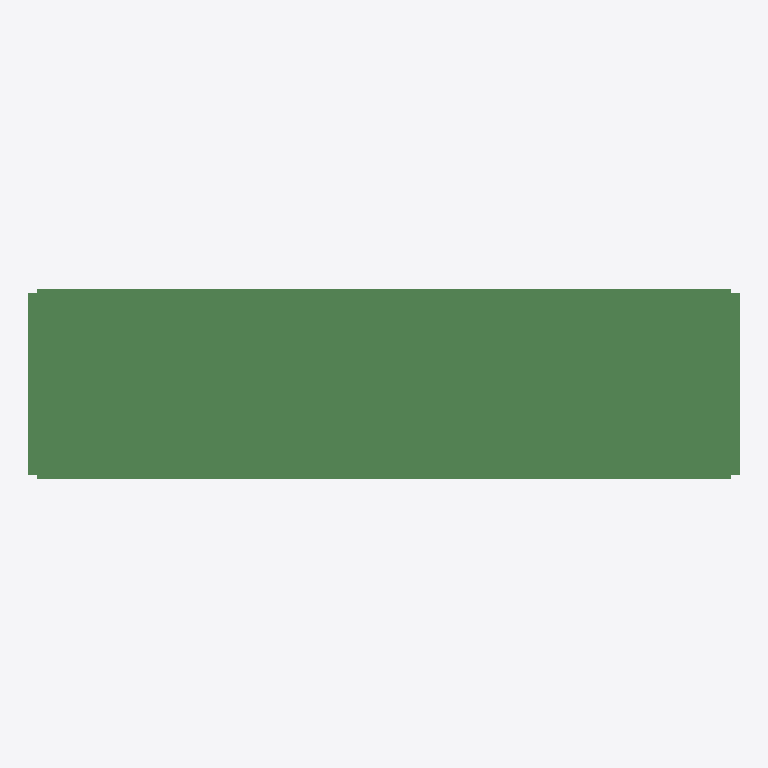
Plan cut of the same IFC building model at storey 'floor#1' (level 0.00 m, cut at 1.40 m), seen from above with north up, elements coloured by IFC class (only those large enough to see are counted): 250 beams (green). No cut surface shows.
Extent 41.0 m × 11.0 m × 2.1 m (x, y, z). Storeys (1): floor#1 at 0.00 m. Elements (818): 818 IfcBeam.

HEADER;
FILE_DESCRIPTION(('model build from MIDAS'),'2;1');
FILE_NAME('','2026-06-10T16:11:47',(),(),'','','');
FILE_SCHEMA(('IFC2X3'));
ENDSEC;
DATA;
#7=IFCPROJECT('0GQS6dgQzCy8EIOr8dT5pp',#1,'D_40_2L_OF_P_Superstructure',$,$,'D_40_2L_OF_P_Superstructure',$,(),#8);
#10=IFCSITE('2G0lHiFrX66gE5Zy1Jemm1',#1,'The site',$,$,#11,#16,$,.ELEMENT.,$,$,$,$,$);
#24=IFCBUILDING('1OjMc5SfT08hEDs7Miu6NP',#1,'The building',$,$,#25,#30,$,.ELEMENT.,$,$,$);
#38=IFCBUILDINGSTOREY('34EZl_n4fD6RbD1bIuF$ND',#1,'floor#1',$,$,#39,#44,$,.ELEMENT.,-2.43);
#2739=IFCBEAM('3$Uxbwk5j6rvwpjZsnV52T',#1,'Beam#45',$,$,#2740,#2745,$);
#12377=IFCBEAM('1an6pqbhL8bwVdZ8Kn8yMG',#1,'Beam#323',$,$,#12378,#12383,$);
#5179=IFCBEAM('06PqPuzyLCa9ENYJ_5wYF6',#1,'Beam#85',$,$,#5180,#5185,$);
#6399=IFCBEAM('1Ob89BnPTE7Qtrq9IjEzpP',#1,'Beam#105',$,$,#6400,#6405,$);
#11516=IFCBEAM('0i9$YF__rAYh0ZJdxfUuJy',#1,'Beam#282',$,$,#11517,#11522,$);
#6216=IFCBEAM('3nJ$0eC4j1xQ3qln0IDsCb',#1,'Beam#102',$,$,#6217,#6222,$);
#5850=IFCBEAM('32zsLetiv0rwPww7jKipti',#1,'Beam#96',$,$,#5851,#5856,$);
#6582=IFCBEAM('2r_JhpN8n1WhUTF4hIJ0Kn',#1,'Beam#108',$,$,#6583,#6588,$);
#3776=IFCBEAM('3HJIqOzGfDE9aYx7d26fZg',#1,'Beam#62',$,$,#3777,#3782,$);
#3959=IFCBEAM('25Bpq5ncn8lBdmxvsZmIy$',#1,'Beam#65',$,$,#3960,#3965,$);
#6033=IFCBEAM('3fFskjDwH7uOdKp4vvURlP',#1,'Beam#99',$,$,#6034,#6039,$);
#6948=IFCBEAM('1QxDgRLd1COvX4cK_0$B27',#1,'Beam#114',$,$,#6949,#6954,$);
#1153=IFCBEAM('1dC7SiEMjCcgCVpkN9A1v$',#1,'Beam#19',$,$,#1154,#1159,$);
#5484=IFCBEAM('2Ml47Np7b6Y8EbyJX5Z9xk',#1,'Beam#90',$,$,#5485,#5490,$);
#7070=IFCBEAM('3$a7k2AUP1jQQdQ2www6Tn',#1,'Beam#116',$,$,#7071,#7076,$);
#3410=IFCBEAM('1dvP0i8aP26uPCTmF8Bsxj',#1,'Beam#56',$,$,#3411,#3416,$);
#3593=IFCBEAM('2uR16xD5n3nQTyY_Rod7Bw',#1,'Beam#59',$,$,#3594,#3599,$);
#4325=IFCBEAM('006hZe5SvA_BbsLN4QPdwH',#1,'Beam#71',$,$,#4326,#4331,$);
#6765=IFCBEAM('2tPRsXM$16XQ9XZUcID$c7',#1,'Beam#111',$,$,#6766,#6771,$);
#4142=IFCBEAM('1Bk3mE2GfEUATnQZ79VyXo',#1,'Beam#68',$,$,#4143,#4148,$);
#5301=IFCBEAM('1gXkSPDP977Q01L6v2Gv50',#1,'Beam#87',$,$,#5302,#5307,$);
#1519=IFCBEAM('20IUQk_i91_Q21a6CZcmAt',#1,'Beam#25',$,$,#1520,#1525,$);
#8656=IFCBEAM('1zgPuLUQrB8vWnAvrgH_Ma',#1,'Beam#142',$,$,#8657,#8662,$);
#1336=IFCBEAM('1ePp$XmjPCF96S4wMcWaQL',#1,'Beam#22',$,$,#1337,#1342,$);
#3044=IFCBEAM('2EM9j25jf5bu7Q9ATlEHzh',#1,'Beam#50',$,$,#3045,#3050,$);
#9205=IFCBEAM('37XLY4QdjFqvkBjkqC6sio',#1,'Beam#151',$,$,#9206,#9211,$);
#970=IFCBEAM('3bSfMVHb9FiAw$QZJDxJUO',#1,'Beam#16',$,$,#971,#976,$);
#1702=IFCBEAM('2nt$aJ3615kh_GSBomz9o3',#1,'Beam#28',$,$,#1703,#1708,$);
#7253=IFCBEAM('3leMyBeUT4TRkHFlIKAwlY',#1,'Beam#119',$,$,#7254,#7259,$);
#299=IFCBEAM('2lVjO1qbv9fQ1_vc6dLnpu',#1,'Beam#5',$,$,#300,#305,$);
#2373=IFCBEAM('1j1p$tUh9Clfj2I5iZO1IF',#1,'Beam#39',$,$,#2374,#2379,$);
#4630=IFCBEAM('3VjUuF42PCEwUKDjdA1gif',#1,'Beam#76',$,$,#4631,#4636,$);
#7619=IFCBEAM('3xYtX1PHjEvxSoVjaYMvkt',#1,'Beam#125',$,$,#7620,#7625,$);
#3227=IFCBEAM('2sjQ6pnar0HBYZ47QifQ8M',#1,'Beam#53',$,$,#3228,#3233,$);
#4996=IFCBEAM('1XchZU8u13dBlFF9ZF0DR8',#1,'Beam#82',$,$,#4997,#5002,$);
#5667=IFCBEAM('2Ovz2rIZT1qOLfsw0NzXua',#1,'Beam#93',$,$,#5668,#5673,$);
#9022=IFCBEAM('0QdO$$Em984wub24cCLoFF',#1,'Beam#148',$,$,#9023,#9028,$);
#2556=IFCBEAM('3oIBiPBfL5nuhqviZysTqI',#1,'Beam#42',$,$,#2557,#2562,$);
#4508=IFCBEAM('2t3qI77Yj978rc1gqJrd4C',#1,'Beam#74',$,$,#4509,#4514,$);
#4813=IFCBEAM('2vtgg6FybBBe_bixzK7XPV',#1,'Beam#79',$,$,#4814,#4819,$);
#2190=IFCBEAM('2EcdMyWxnFFuYHKfpa75qU',#1,'Beam#36',$,$,#2191,#2196,$);
#1885=IFCBEAM('1Ms1$ezBfB_f1hrOMD7RvL',#1,'Beam#31',$,$,#1886,#1891,$);
#2861=IFCBEAM('3eO4yobFD90hWFqDDYIj6g',#1,'Beam#47',$,$,#2862,#2867,$);
#604=IFCBEAM('298bW$HmX4XhXDP92vf6Mg',#1,'Beam#10',$,$,#605,#610,$);
#7924=IFCBEAM('17_GyCg2D7hOA3KI9hf9Sn',#1,'Beam#130',$,$,#7925,#7930,$);
#8290=IFCBEAM('0roR6iGJLCCxtz_clYDZL6',#1,'Beam#136',$,$,#8291,#8296,$);
#8473=IFCBEAM('3IgX1L3Jb9YRP4_Zfq1XcW',#1,'Beam#139',$,$,#8474,#8479,$);
#9388=IFCBEAM('1mTb$UyjLEGOCgS9KGsHPd',#1,'Beam#154',$,$,#9389,#9394,$);
#8107=IFCBEAM('3GECLE6r10KwCrKv$kdYnB',#1,'Beam#133',$,$,#8108,#8113,$);
#8839=IFCBEAM('0bZYfsha1EN89oA4oaDfyl',#1,'Beam#145',$,$,#8840,#8845,$);
#116=IFCBEAM('2n_fw5guX1aO13gic0uP_E',#1,'Beam#2',$,$,#117,#122,$);
#421=IFCBEAM('1Tnm043gDFaOAopHGmxnUT',#1,'Beam#7',$,$,#422,#427,$);
#7436=IFCBEAM('1a_SyCOyj11R61v6wKCu8$',#1,'Beam#122',$,$,#7437,#7442,$);
#7741=IFCBEAM('272BlhfbTDMg8gS$FaJlNs',#1,'Beam#127',$,$,#7742,#7747,$);
#2068=IFCBEAM('0OTUwL3Kf6eBjOcOcsBj1L',#1,'Beam#34',$,$,#2069,#2074,$);
#9693=IFCBEAM('2B2f$_mZrEUuDUtVSx1NCt',#1,'Beam#159',$,$,#9694,#9699,$);
#787=IFCBEAM('3ry9tz1pr2LPe31FBY1MyO',#1,'Beam#13',$,$,#788,#793,$);
#9510=IFCBEAM('33ZHWZZmf5EhItG1Cn6_6_',#1,'Beam#156',$,$,#9511,#9516,$);
#6338=IFCBEAM('33KttMjP5B28lVOD$EBfUs',#1,'Beam#104',$,$,#6339,#6344,$);
#3471=IFCBEAM('18GjagDTH18v9tVRg5Z5Vz',#1,'Beam#57',$,$,#3472,#3477,$);
#7131=IFCBEAM('1CsGEqyZXCrwZJizt7$FFs',#1,'Beam#117',$,$,#7132,#7137,$);
#6277=IFCBEAM('3Tl08eVJ1ETvVupABX0$fS',#1,'Beam#103',$,$,#6278,#6283,$);
#6826=IFCBEAM('0jjPXI1oHEg8CjEEfSPeKV',#1,'Beam#112',$,$,#6827,#6832,$);
#7192=IFCBEAM('26O7wwNrn6ggsH0g2mwKeA',#1,'Beam#118',$,$,#7193,#7198,$);
#3349=IFCBEAM('02QiBNsv16s93Kjb9gzTkj',#1,'Beam#55',$,$,#3350,#3355,$);
#6460=IFCBEAM('0NKiIh2QfENQIrNP1AT2ZQ',#1,'Beam#106',$,$,#6461,#6466,$);
#3654=IFCBEAM('11_viTz7n0yAKDtnUYDrQq',#1,'Beam#60',$,$,#3655,#3660,$);
#4752=IFCBEAM('0HA45v0Q1Af9H2udfalvSV',#1,'Beam#78',$,$,#4753,#4758,$);
#6643=IFCBEAM('29xtlbwJH37vEsGsnYJWgG',#1,'Beam#109',$,$,#6644,#6649,$);
#2678=IFCBEAM('0B_f5QGMHBZeDrmJm$Odql',#1,'Beam#44',$,$,#2679,#2684,$);
#4203=IFCBEAM('1yh6MrB6588hTvc3L0e$TT',#1,'Beam#69',$,$,#4204,#4209,$);
#5423=IFCBEAM('0PrG7z1U5AAuNBW_bk4fxu',#1,'Beam#89',$,$,#5424,#5429,$);
#5606=IFCBEAM('1_r51IxZ9F0PLZ5grV_d0c',#1,'Beam#92',$,$,#5607,#5612,$);
#5911=IFCBEAM('3at3Bk9Kn7Hh8JCwHgz8Lz',#1,'Beam#97',$,$,#5912,#5917,$);
#6521=IFCBEAM('1T$SBSEN17JxQpEQVejDR9',#1,'Beam#107',$,$,#6522,#6527,$);
#3532=IFCBEAM('17CHv86zz5jPYyI5vryR7F',#1,'Beam#58',$,$,#3533,#3538,$);
#3837=IFCBEAM('23k733BEnCzQgIWvRs8KX0',#1,'Beam#63',$,$,#3838,#3843,$);
#5118=IFCBEAM('28a7cVgL52ivrVes38DAx9',#1,'Beam#84',$,$,#5119,#5124,$);
#6887=IFCBEAM('2J_ztHheP7ng7aST0f7QN_',#1,'Beam#113',$,$,#6888,#6893,$);
#4081=IFCBEAM('2Ka4xxYPjEfOjhGiVVacXn',#1,'Beam#67',$,$,#4082,#4087,$);
#4447=IFCBEAM('25bvG0dOf4zAy6c7lznTNY',#1,'Beam#73',$,$,#4448,#4453,$);
#5240=IFCBEAM('03FeuuaXn0JPBq1S4nEbBj',#1,'Beam#86',$,$,#5241,#5246,$);
#3288=IFCBEAM('1hraXY$Wb7xRXjLp6Mo5MQ',#1,'Beam#54',$,$,#3289,#3294,$);
#5789=IFCBEAM('18e0Ln8756LPd7a3MbjlQw',#1,'Beam#95',$,$,#5790,#5795,$);
#2800=IFCBEAM('36lIcFb$jBfvaewpMJ4Yau',#1,'Beam#46',$,$,#2801,#2806,$);
#4691=IFCBEAM('1hSwV9nwj7uv3yX45okVHR',#1,'Beam#77',$,$,#4692,#4697,$);
#6094=IFCBEAM('29GJEl8H9C$QWkIRSEOUcY',#1,'Beam#100',$,$,#6095,#6100,$);
#6155=IFCBEAM('0YHqOxDPbD_O_jVlw$EtqY',#1,'Beam#101',$,$,#6156,#6161,$);
#8778=IFCBEAM('0$IjoQvir78vhPArjoXyAa',#1,'Beam#144',$,$,#8779,#8784,$);
#3166=IFCBEAM('3lYRdZr2r4If1QYKMvfnDb',#1,'Beam#52',$,$,#3167,#3172,$);
#5362=IFCBEAM('3iwY4mRwvANu4STD3pfZ4r',#1,'Beam#88',$,$,#5363,#5368,$);
#238=IFCBEAM('3unfHOhr5BfQf4O$Ynozr$',#1,'Beam#4',$,$,#239,#244,$);
#1031=IFCBEAM('2AaoYFYKP4EuUgneiBq93l',#1,'Beam#17',$,$,#1032,#1037,$);
#5728=IFCBEAM('2KQ2Km1_T3e8EQEz4qM3KX',#1,'Beam#94',$,$,#5729,#5734,$);
#5972=IFCBEAM('1b0oiBdhT3jAnPz7cXGKGm',#1,'Beam#98',$,$,#5973,#5978,$);
#2617=IFCBEAM('0C4eNYrzP2NweFThd0_REY',#1,'Beam#43',$,$,#2618,#2623,$);
#2922=IFCBEAM('2Vu7e3yqb22AwX4Tc0Z5Aa',#1,'Beam#48',$,$,#2923,#2928,$);
#3715=IFCBEAM('3MLpU4v3r6$Av$TmXry32F',#1,'Beam#61',$,$,#3716,#3721,$);
#8961=IFCBEAM('2bU7s8Jez7B9CpjTfkxTxm',#1,'Beam#147',$,$,#8962,#8967,$);
#726=IFCBEAM('3$wlR9MQX2Ixf5ckQauOIU',#1,'Beam#12',$,$,#727,#732,$);
#848=IFCBEAM('1$3OZsb9T72PgUWWe3kR1B',#1,'Beam#14',$,$,#849,#854,$);
#2983=IFCBEAM('0frqbIWFD4pP3r7jwv1Ln7',#1,'Beam#49',$,$,#2984,#2989,$);
#5057=IFCBEAM('3uCsj4nWDDi8$cJPNTa5nR',#1,'Beam#83',$,$,#5058,#5063,$);
#909=IFCBEAM('2qCZvQJ559MOJPftiP5o4t',#1,'Beam#15',$,$,#910,#915,$);
#1641=IFCBEAM('1o8iAHyNjAw8Momuv7iOb$',#1,'Beam#27',$,$,#1642,#1647,$);
#4020=IFCBEAM('3CldLFKvjDnP8HW0FcUvsz',#1,'Beam#66',$,$,#4021,#4026,$);
#9083=IFCBEAM('0ogfoDp_z66ehTI1bDeRum',#1,'Beam#149',$,$,#9084,#9089,$);
#1458=IFCBEAM('1V7S95$Q93hQMWWVQwoq5n',#1,'Beam#24',$,$,#1459,#1464,$);
#1580=IFCBEAM('1JbacRtpn8LQceUMPHITyQ',#1,'Beam#26',$,$,#1581,#1586,$);
#2007=IFCBEAM('0xd657DFHAiua7g4WjJMnH',#1,'Beam#33',$,$,#2008,#2013,$);
#7009=IFCBEAM('3JhNeHAUHB6wfThOzHmjGq',#1,'Beam#115',$,$,#7010,#7015,$);
#1092=IFCBEAM('0OZgltzff23eVqIof96F8A',#1,'Beam#18',$,$,#1093,#1098,$);
#1275=IFCBEAM('2dGeEDfDT3eOgumijJdSuD',#1,'Beam#21',$,$,#1276,#1281,$);
#4386=IFCBEAM('2zs82XQc5FpQ8Pm5ETZzmb',#1,'Beam#72',$,$,#4387,#4392,$);
#4569=IFCBEAM('0xF7hhhur9s9efbGcvNhfd',#1,'Beam#75',$,$,#4570,#4575,$);
#8229=IFCBEAM('3AfPqrUkP6vu3txe6Ge9sX',#1,'Beam#135',$,$,#8230,#8235,$);
#1763=IFCBEAM('2F5LTUlU17Vuub_fH1Z8dq',#1,'Beam#29',$,$,#1764,#1769,$);
#1946=IFCBEAM('01vBRX1hj81gAvr2XSi5CD',#1,'Beam#32',$,$,#1947,#1952,$);
#7558=IFCBEAM('1CAz6pSCLDYfJgCbOYw9dL',#1,'Beam#124',$,$,#7559,#7564,$);
#8351=IFCBEAM('25m6OT_k9EQfqJxrVhhMWq',#1,'Beam#137',$,$,#8352,#8357,$);
#8534=IFCBEAM('2ANFBa2gjBVeqiVPaMnteA',#1,'Beam#140',$,$,#8535,#8540,$);
#8717=IFCBEAM('2uJlk1OqL49v3OynhN4nhc',#1,'Beam#143',$,$,#8718,#8723,$);
#9571=IFCBEAM('2_tHL5vgvFTx$GKXngZDkY',#1,'Beam#157',$,$,#9572,#9577,$);
#360=IFCBEAM('0d3vXCNgjDLeSiefeAc6Bm',#1,'Beam#6',$,$,#361,#366,$);
#2251=IFCBEAM('1IVNMAQPf559vEw5mes$Ne',#1,'Beam#37',$,$,#2252,#2257,$);
#8412=IFCBEAM('2O4gGWqj5Dev5j24ImDakM',#1,'Beam#138',$,$,#8413,#8418,$);
#8900=IFCBEAM('3coWVMz7n07hnkeyeuGW34',#1,'Beam#146',$,$,#8901,#8906,$);
#9327=IFCBEAM('2pjID846fBl8YYFMr2SEkg',#1,'Beam#153',$,$,#9328,#9333,$);
#482=IFCBEAM('0NOLqzF6H6gxYOFxQYFzPZ',#1,'Beam#8',$,$,#483,#488,$);
#7497=IFCBEAM('3qcTPRk$r5puDDP0N93VY4',#1,'Beam#123',$,$,#7498,#7503,$);
#7863=IFCBEAM('3W3SL7Ccz6we9YwWDToPYc',#1,'Beam#129',$,$,#7864,#7869,$);
#1214=IFCBEAM('3mwDfW0Sn1yuExTDwowAq8',#1,'Beam#20',$,$,#1215,#1220,$);
#2129=IFCBEAM('0E3q76_ZTCwOWJFqjb6EQ6',#1,'Beam#35',$,$,#2130,#2135,$);
#9632=IFCBEAM('20B6z1NWf5JAMonmMxFj3h',#1,'Beam#158',$,$,#9633,#9638,$);
#3898=IFCBEAM('3BxHkZ0sL3ee2$Bp1v9qxu',#1,'Beam#64',$,$,#3899,#3904,$);
#7680=IFCBEAM('3AmZHC9h1CSxKpO$SmSBpX',#1,'Beam#126',$,$,#7681,#7686,$);
#8046=IFCBEAM('0gGz8pCYXFifGedm1d8Ojc',#1,'Beam#132',$,$,#8047,#8052,$);
#8168=IFCBEAM('3tkmrXICv7iOf0NXT4$Xqd',#1,'Beam#134',$,$,#8169,#8174,$);
#1397=IFCBEAM('1LqFKcYD1C1ezL_4sPKeTZ',#1,'Beam#23',$,$,#1398,#1403,$);
#9266=IFCBEAM('16U5OpebX7Yg3b0OqYjmpm',#1,'Beam#152',$,$,#9267,#9272,$);
#2312=IFCBEAM('1j4tAxxirA38MbBoDfFTRT',#1,'Beam#38',$,$,#2313,#2318,$);
#7802=IFCBEAM('06cAt$MHb7TxUXUK861_f9',#1,'Beam#128',$,$,#7803,#7808,$);
#8595=IFCBEAM('3obRZ9$Mn9RuqWyB_Mc0m3',#1,'Beam#141',$,$,#8596,#8601,$);
#177=IFCBEAM('10aewTknb7cRfx$SOjF3o1',#1,'Beam#3',$,$,#178,#183,$);
#543=IFCBEAM('3oIaa66Nn9j9pbJJLofW4O',#1,'Beam#9',$,$,#544,#549,$);
#9449=IFCBEAM('0I03ponaD0S8Sa$fgTea_p',#1,'Beam#155',$,$,#9450,#9455,$);
#6704=IFCBEAM('22l4p1WmrCXvQBfRUiRXW1',#1,'Beam#110',$,$,#6705,#6710,$);
#4264=IFCBEAM('2t7jGSO8b6w8uvsnBmB3fK',#1,'Beam#70',$,$,#4265,#4270,$);
#1824=IFCBEAM('0yjwYpnnTF2u3MjM6oVTrY',#1,'Beam#30',$,$,#1825,#1830,$);
#9144=IFCBEAM('1oFlJhZTz6iOS_U4vyZIRR',#1,'Beam#150',$,$,#9145,#9150,$);
#13238=IFCBEAM('1ADYqQHwzEiBpreurc6VHj',#1,'Beam#364',$,$,#13239,#13244,$);
#10676=IFCBEAM('3LNyrNevT0x8SwyOTJXbx$',#1,'Beam#242',$,$,#10677,#10682,$);
#11537=IFCBEAM('3RZ2sk8LH3l9tlXazTDjwR',#1,'Beam#283',$,$,#11538,#11543,$);
#10907=IFCBEAM('2VttLPQSf1Ah5Fwrpi3oeA',#1,'Beam#253',$,$,#10908,#10913,$);
#4935=IFCBEAM('2SK9PrW3LCIuS4wivjhRII',#1,'Beam#81',$,$,#4936,#4941,$);
#11768=IFCBEAM('2icxabjp1F3B1$c2XgmoZ4',#1,'Beam#294',$,$,#11769,#11774,$);
#55=IFCBEAM('06pWwLpafEgh6otaWtAzrt',#1,'Beam#1',$,$,#56,#61,$);
#2495=IFCBEAM('2wVNevn7b2WPJn9oYV_olA',#1,'Beam#41',$,$,#2496,#2501,$);
#7375=IFCBEAM('3_0hTq5K50Z8utTZpehBzo',#1,'Beam#121',$,$,#7376,#7381,$);
#11558=IFCBEAM('2dGTwNriX2RxCZOSMGyD6P',#1,'Beam#284',$,$,#11559,#11564,$);
#10697=IFCBEAM('3tWIg5tNP3eejHkUNimup9',#1,'Beam#243',$,$,#10698,#10703,$);
#4874=IFCBEAM('03$7ZIefb3Wx09DlhrscCV',#1,'Beam#80',$,$,#4875,#4880,$);
#7314=IFCBEAM('255qSNYAb9493DRAQJQK37',#1,'Beam#120',$,$,#7315,#7320,$);
#18298=IFCBEAM('2GNDS9ejj9XgOXQLhwBse4',#1,'Beam#792',$,$,#18299,#18304,$);
#9754=IFCBEAM('1WxUYXizH2Wh3FaL9ApZsd',#1,'Beam#160',$,$,#9755,#9760,$);
#2434=IFCBEAM('1_jxpOPUv5YAQv9hA1D280',#1,'Beam#40',$,$,#2435,#2440,$);
#17480=IFCBEAM('06rpBUQX125gQO$TByu1tH',#1,'Beam#769',$,$,#17481,#17486,$);
#14099=IFCBEAM('2L2oAd0QXBdwiKx0EYkQTI',#1,'Beam#405',$,$,#14100,#14105,$);
#12398=IFCBEAM('2DJc8fcvrFTRwq9lnkiCj3',#1,'Beam#324',$,$,#12399,#12404,$);
#17928=IFCBEAM('1$m6d9w_HAyAG0h50lFRAw',#1,'Beam#778',$,$,#17929,#17934,$);
#12629=IFCBEAM('2tgUk5YDr2gAWV3vkqtZcR',#1,'Beam#335',$,$,#12630,#12635,$);
#12419=IFCBEAM('1V2ca8vzvF$e07zrzd8Xfl',#1,'Beam#325',$,$,#12420,#12425,$);
#10886=IFCBEAM('188jeu6of1$wRlm50Jgg27',#1,'Beam#252',$,$,#10887,#10892,$);
#17684=IFCBEAM('3U8VPOfKb7SP0$O1gXnM5$',#1,'Beam#773',$,$,#17685,#17690,$);
#12167=IFCBEAM('0JrHUmVnjBDeaRpscc1cXb',#1,'Beam#313',$,$,#12168,#12173,$);
#11306=IFCBEAM('2EIkhe1ebC68TcovqZhakx',#1,'Beam#272',$,$,#11307,#11312,$);
#11747=IFCBEAM('3AeOHtYk5FpQiIhBzSGGLi',#1,'Beam#293',$,$,#11748,#11753,$);
#5545=IFCBEAM('3Znxtycw504fG48KYcM123',#1,'Beam#91',$,$,#5546,#5551,$);
#3105=IFCBEAM('3hk0QkLt9CWuZaDVae67Ew',#1,'Beam#51',$,$,#3106,#3111,$);
#7985=IFCBEAM('1axTR_3wn4qAonDHxJ27hI',#1,'Beam#131',$,$,#7986,#7991,$);
#665=IFCBEAM('28l$lOoMH9g8qXP580pthT',#1,'Beam#11',$,$,#666,#671,$);
#22425=IFCBEAM('0uyk$e5YT0bhYPxXrVG$VP',#1,'Beam#999',$,$,#22426,#22431,$);
#24252=IFCBEAM('3WLmiNrczDABhZKVDh0aqk',#1,'Beam#1086',$,$,#24253,#24258,$);
#13259=IFCBEAM('3pZGAXbFL3p9ABfUPvUtX8',#1,'Beam#365',$,$,#13260,#13265,$);
#15821=IFCBEAM('2JW0pPeaL4qAIW2sdX_ei4',#1,'Beam#690',$,$,#15822,#15827,$);
#16262=IFCBEAM('3bVkLYilP7dhMfJ2Fwq6c2',#1,'Beam#711',$,$,#16263,#16268,$);
#13028=IFCBEAM('3RTICIIp5EUQBa6svCi8T_',#1,'Beam#354',$,$,#13029,#13034,$);
#13490=IFCBEAM('1wIFt1FbXEuv67ayFsjPzq',#1,'Beam#376',$,$,#13491,#13496,$);
#12608=IFCBEAM('2W2d4aZjH8Qfoh7wUekI5a',#1,'Beam#334',$,$,#12609,#12614,$);
#13280=IFCBEAM('2rZ_sLN2b4_PJxJCE6QMy8',#1,'Beam#366',$,$,#13281,#13286,$);
#15842=IFCBEAM('0triwlUGH5Lvg0AfWMhdee',#1,'Beam#691',$,$,#15843,#15848,$);
#18668=IFCBEAM('2KBVZzSBzC3RwxOGNIV8Yb',#1,'Beam#808',$,$,#18669,#18674,$);
#10655=IFCBEAM('2P4hm9KmDAxfNdD5poYbZ6',#1,'Beam#241',$,$,#10656,#10661,$);
#17060=IFCBEAM('3tgUXgOLT5SRRAh6viNc2_',#1,'Beam#749',$,$,#17061,#17066,$);
#16220=IFCBEAM('30vAwCWuj0Y99tE8stxDLY',#1,'Beam#709',$,$,#16221,#16226,$);
#13469=IFCBEAM('01TplEIrXDhOraNrD1iV_b',#1,'Beam#375',$,$,#13470,#13475,$);
#18073=IFCBEAM('1SlTf4Pgf7Owm9F6CQwEab',#1,'Beam#787',$,$,#18074,#18079,$);
#13889=IFCBEAM('1m$sgvMwj4GfCnv25$oDyi',#1,'Beam#395',$,$,#13890,#13895,$);
#17745=IFCBEAM('2JaVWx415DpQPkhDPpxECv',#1,'Beam#775',$,$,#17746,#17751,$);
#11579=IFCBEAM('3agYwzSLv1wO79mBXRFX54',#1,'Beam#285',$,$,#11580,#11585,$);
#12251=IFCBEAM('1$pIVNUvf7$9nf7Bw04P3u',#1,'Beam#317',$,$,#12252,#12257,$);
#11390=IFCBEAM('0rsdzT$nT3GOqHPjzJL050',#1,'Beam#276',$,$,#11391,#11396,$);
#11453=IFCBEAM('3YhNlrqv18j8151wESK23K',#1,'Beam#279',$,$,#11454,#11459,$);
#11831=IFCBEAM('3E76nNT8b7PBZX4kyoDK8g',#1,'Beam#297',$,$,#11832,#11837,$);
#11705=IFCBEAM('1bkb3_2Y509vW4CmjNDA_f',#1,'Beam#291',$,$,#11706,#11711,$);
#11495=IFCBEAM('2KDZhEbDv4ggC62UBVZ$pM',#1,'Beam#281',$,$,#11496,#11501,$);
#12209=IFCBEAM('0RiR5YTRvEVxgOT1EUuCE5',#1,'Beam#315',$,$,#12210,#12215,$);
#17501=IFCBEAM('1jyMSu0LH4_hKVS6ITqMnH',#1,'Beam#770',$,$,#17502,#17507,$);
#19632=IFCBEAM('3IK5wjpyb9CvgelWt58xgl',#1,'Beam#859',$,$,#19633,#19638,$);
#11096=IFCBEAM('1x8CLlJVD20BxiU5s1jt_l',#1,'Beam#262',$,$,#11097,#11102,$);
#10823=IFCBEAM('1Z41JJU8n4mx2ecLB9uSuU',#1,'Beam#249',$,$,#10824,#10829,$);
#12020=IFCBEAM('2F5z6fxhTEHfhKcjqSmy0l',#1,'Beam#306',$,$,#12021,#12026,$);
#18792=IFCBEAM('3XsYD8siz5GAuUZNuId5i_',#1,'Beam#818',$,$,#18793,#18798,$);
#9815=IFCBEAM('1LUj6_en54IBmdk3Gg$cnl',#1,'Beam#201',$,$,#9816,#9821,$);
#10718=IFCBEAM('1A7Yath7XFWxD$xWugCpR_',#1,'Beam#244',$,$,#10719,#10724,$);
#11663=IFCBEAM('1XD7XYlVP6zB9QZ0cpTKwI',#1,'Beam#289',$,$,#11664,#11669,$);
#13133=IFCBEAM('2eZVIcFTzCPAlz8rBB4Wsu',#1,'Beam#359',$,$,#13134,#13139,$);
#10844=IFCBEAM('39OOiWIVX50Av0u$$uzF3W',#1,'Beam#250',$,$,#10845,#10850,$);
#10865=IFCBEAM('0vh5bTiBn4LA6eMPL4wYH8',#1,'Beam#251',$,$,#10866,#10871,$);
#10949=IFCBEAM('0_ROBupXT5Je507TD5xINV',#1,'Beam#255',$,$,#10950,#10955,$);
#11600=IFCBEAM('2BvQFm7Kb7kf1Z996MEy8h',#1,'Beam#286',$,$,#11601,#11606,$);
#12545=IFCBEAM('0scuzxaYb2Hh6n1E8IKXO3',#1,'Beam#331',$,$,#12546,#12551,$);
#10928=IFCBEAM('0YvNoQay556eUduJYU9g_f',#1,'Beam#254',$,$,#10929,#10934,$);
#11432=IFCBEAM('1da6Ryrl16KP6UsaRFO9uz',#1,'Beam#278',$,$,#11433,#11438,$);
#11411=IFCBEAM('3IfA7p4Hn4hOnyeXzn8xr$',#1,'Beam#277',$,$,#11412,#11417,$);
#12272=IFCBEAM('2mwy9QMVvEGPyhAEetVjet',#1,'Beam#318',$,$,#12273,#12278,$);
#10739=IFCBEAM('19wCjwCI12axtNm6EST97m',#1,'Beam#245',$,$,#10740,#10745,$);
#11873=IFCBEAM('2OcDVlwOf1A8VuaIgjaTQP',#1,'Beam#299',$,$,#11874,#11879,$);
#11915=IFCBEAM('1EGdJ7MsL8FfllhaUTA$Ty',#1,'Beam#301',$,$,#11916,#11921,$);
#11957=IFCBEAM('2jCc3VR9XE7Aezcxdv1wXc',#1,'Beam#303',$,$,#11958,#11963,$);
#12062=IFCBEAM('309X2s07j13PEDpWwFO$B8',#1,'Beam#308',$,$,#12063,#12068,$);
#12083=IFCBEAM('3PwPywipH74x3B40K$j3IT',#1,'Beam#309',$,$,#12084,#12089,$);
#11327=IFCBEAM('24aZ8uHo5C5Odg2j83wffo',#1,'Beam#273',$,$,#11328,#11333,$);
#11684=IFCBEAM('1qZ9NouU58zQHKgM7lxe7h',#1,'Beam#290',$,$,#11685,#11690,$);
#12125=IFCBEAM('0FNapF1_H87h71bw7dB9j5',#1,'Beam#311',$,$,#12126,#12131,$);
#13196=IFCBEAM('3Yon3Rb7fFjA0h6e3olCVs',#1,'Beam#362',$,$,#13197,#13202,$);
#10802=IFCBEAM('1gB4H2I9DCWhW0cgnf9S8p',#1,'Beam#248',$,$,#10803,#10808,$);
#12356=IFCBEAM('093J1zh8vFTPFpvR2sM7no',#1,'Beam#322',$,$,#12357,#12362,$);
#18216=IFCBEAM('3MY7GAIh90YgMabNyVY5zC',#1,'Beam#790',$,$,#18217,#18222,$);
#11474=IFCBEAM('3ImK5_nzbC9wGCY11TJaTx',#1,'Beam#280',$,$,#11475,#11480,$);
#11621=IFCBEAM('3CTs8X4ST8wf19h3m9D6zy',#1,'Beam#287',$,$,#11622,#11627,$);
#12692=IFCBEAM('1H9MOiQmj6pPxfXB3ZVb84',#1,'Beam#338',$,$,#12693,#12698,$);
ENDSEC;
